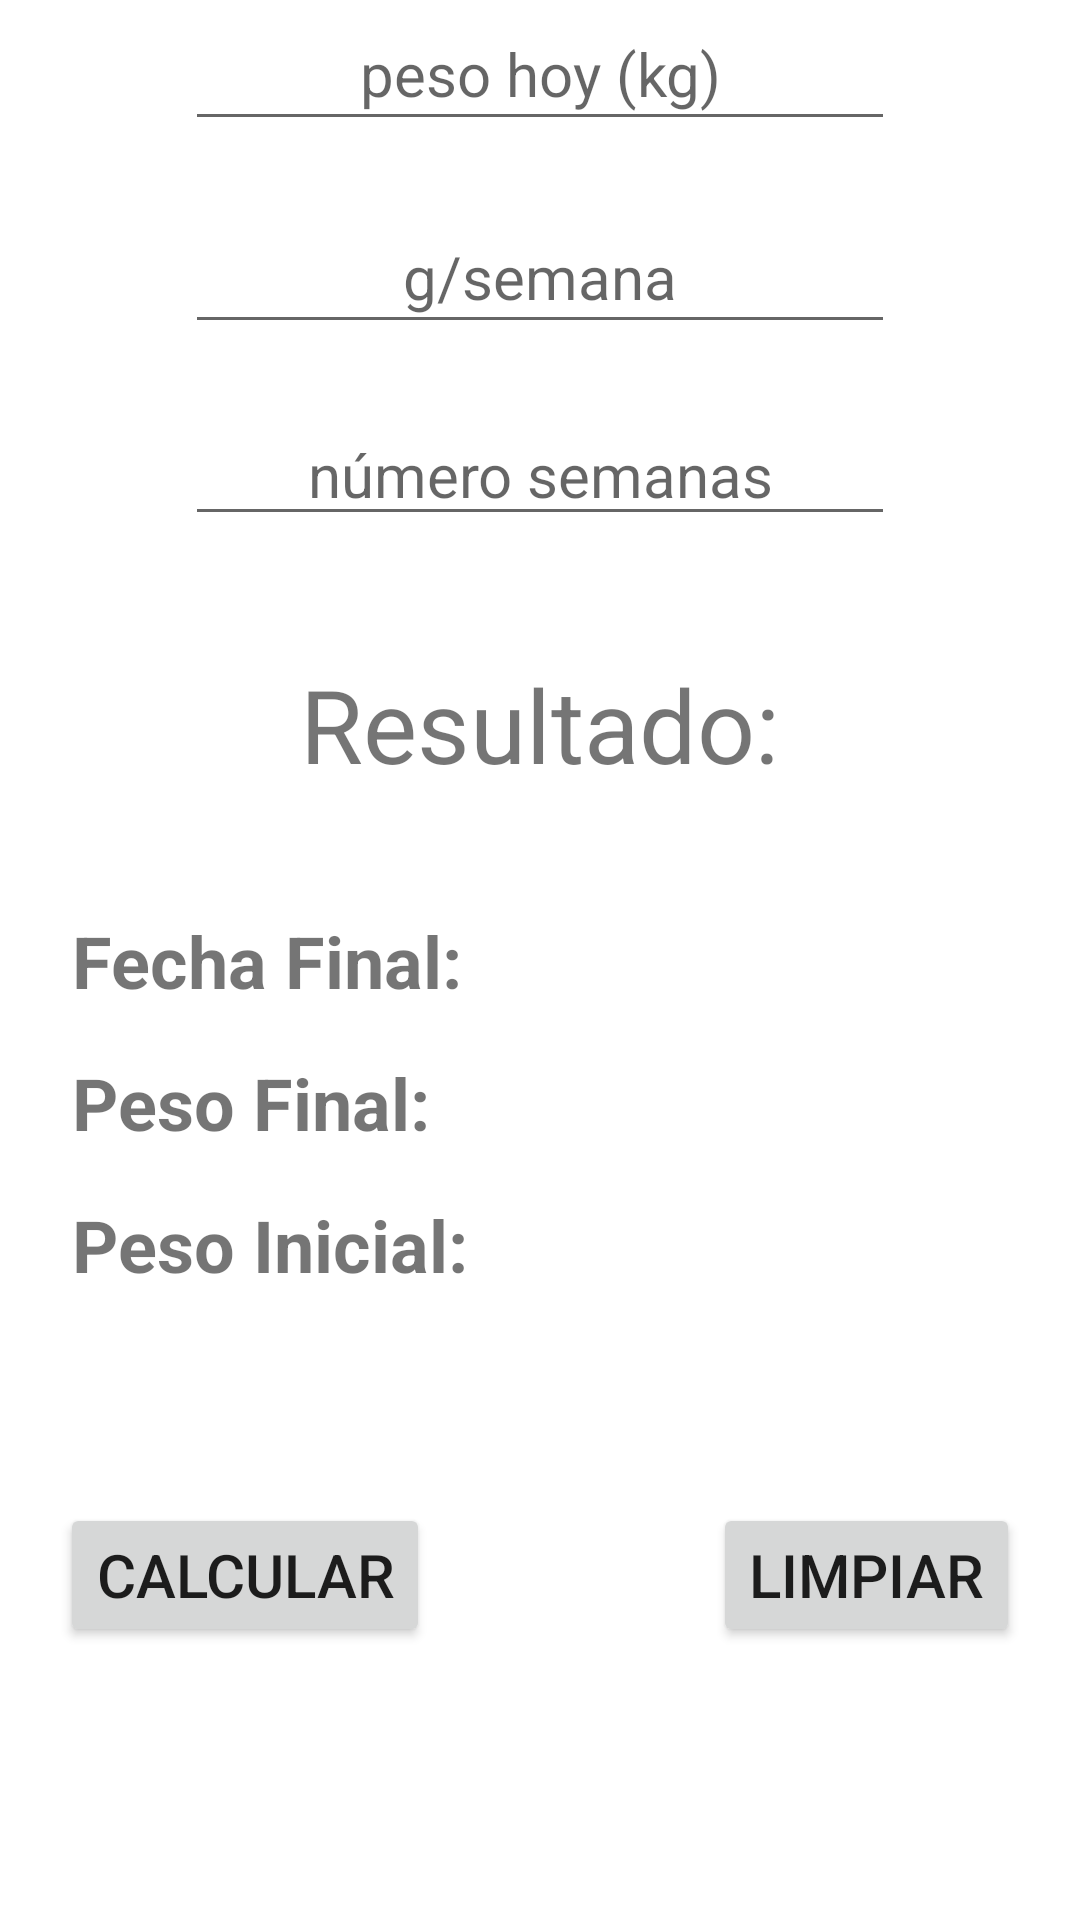

Produce the Android XML layout that renders to this screen, including the resource entries it uses.
<!-- AndroidManifest.xml: application theme Theme.WeightTendence -->
<!-- res/layout/activity_main.xml -->
<?xml version="1.0" encoding="utf-8"?>
<androidx.constraintlayout.widget.ConstraintLayout xmlns:android="http://schemas.android.com/apk/res/android"
    xmlns:app="http://schemas.android.com/apk/res-auto"
    xmlns:tools="http://schemas.android.com/tools"
    android:layout_width="match_parent"
    android:layout_height="match_parent"
    android:orientation="vertical"
    tools:context=".MainActivity">

    <EditText
        android:id="@+id/todayWeight"
        android:layout_width="wrap_content"
        android:layout_height="48dp"
        android:layout_marginBottom="20dp"
        android:ems="10"
        android:hint="peso hoy (kg)"
        android:inputType="numberDecimal"
        android:textAlignment="center"
        android:textSize="20sp"
        app:layout_constraintBottom_toTopOf="@+id/gPerWeek"
        app:layout_constraintEnd_toEndOf="parent"
        app:layout_constraintStart_toStartOf="parent" />

    <EditText
        android:id="@+id/gPerWeek"
        android:layout_width="wrap_content"
        android:layout_height="48dp"
        android:layout_marginBottom="20dp"
        android:ems="10"
        android:hint="g/semana"
        android:inputType="numberDecimal"
        android:textAlignment="center"
        android:textSize="20sp"
        app:layout_constraintBottom_toTopOf="@+id/numberWeeks"
        app:layout_constraintEnd_toEndOf="parent"
        app:layout_constraintStart_toStartOf="parent" />

    <EditText
        android:id="@+id/numberWeeks"
        android:layout_width="wrap_content"
        android:layout_height="wrap_content"
        android:layout_marginBottom="40dp"
        android:ems="10"
        android:hint="número semanas"
        android:inputType="number"
        android:textAlignment="center"
        android:textSize="20sp"
        app:layout_constraintBottom_toTopOf="@+id/result"
        app:layout_constraintEnd_toEndOf="parent"
        app:layout_constraintStart_toStartOf="parent" />

    <TextView
        android:id="@+id/result"
        android:layout_width="wrap_content"
        android:layout_height="wrap_content"
        android:layout_marginBottom="40dp"
        android:text="Resultado:"
        android:textSize="34sp"
        app:layout_constraintBottom_toTopOf="@+id/finalDate"
        app:layout_constraintEnd_toEndOf="parent"
        app:layout_constraintStart_toStartOf="parent" />

    <TextView
        android:id="@+id/textView2"
        android:layout_width="150dp"
        android:layout_height="wrap_content"
        android:layout_marginStart="24dp"
        android:text="Fecha Final:"
        android:textSize="24sp"
        android:textStyle="bold"
        app:layout_constraintBottom_toBottomOf="parent"
        app:layout_constraintStart_toStartOf="parent"
        app:layout_constraintTop_toTopOf="parent" />

    <TextView
        android:id="@+id/finalDate"
        android:layout_width="wrap_content"
        android:layout_height="wrap_content"
        android:layout_marginStart="50dp"
        android:textSize="24sp"
        android:textStyle="bold"
        app:layout_constraintBottom_toBottomOf="parent"
        app:layout_constraintStart_toEndOf="@+id/textView2"
        app:layout_constraintTop_toTopOf="parent" />

    <TextView
        android:id="@+id/finalWeight"
        android:layout_width="wrap_content"
        android:layout_height="wrap_content"
        android:layout_marginStart="50dp"
        android:layout_marginTop="15dp"
        android:textSize="24sp"
        android:textStyle="bold"
        app:layout_constraintStart_toEndOf="@+id/textView3"
        app:layout_constraintTop_toBottomOf="@+id/finalDate" />

    <TextView
        android:id="@+id/initialWeight"
        android:layout_width="wrap_content"
        android:layout_height="wrap_content"
        android:layout_marginStart="50dp"
        android:layout_marginTop="15dp"
        android:textColor="#EF0A0A"
        android:textSize="24sp"
        android:textStyle="bold"
        app:layout_constraintStart_toEndOf="@+id/textView4"
        app:layout_constraintTop_toBottomOf="@+id/finalWeight" />

    <TextView
        android:id="@+id/textView3"
        android:layout_width="150dp"
        android:layout_height="wrap_content"
        android:layout_marginStart="24dp"
        android:layout_marginTop="15dp"
        android:text="Peso Final:"
        android:textSize="24sp"
        android:textStyle="bold"
        app:layout_constraintStart_toStartOf="parent"
        app:layout_constraintTop_toBottomOf="@+id/textView2" />

    <TextView
        android:id="@+id/textView4"
        android:layout_width="150dp"
        android:layout_height="wrap_content"
        android:layout_marginStart="24dp"
        android:layout_marginTop="15dp"
        android:text="Peso Inicial:"
        android:textSize="24sp"
        android:textStyle="bold"
        app:layout_constraintStart_toStartOf="parent"
        app:layout_constraintTop_toBottomOf="@+id/textView3" />

    <Button
        android:id="@+id/save"
        android:layout_width="wrap_content"
        android:layout_height="wrap_content"
        android:layout_marginStart="20dp"
        android:layout_marginTop="70dp"
        android:text="Calcular"
        android:textSize="20sp"
        app:layout_constraintStart_toStartOf="parent"
        app:layout_constraintTop_toBottomOf="@+id/initialWeight" />

    <Button
        android:id="@+id/clear"
        android:layout_width="wrap_content"
        android:layout_height="wrap_content"
        android:layout_marginTop="70dp"
        android:layout_marginEnd="20dp"
        android:text="Limpiar"
        android:textSize="20sp"
        app:layout_constraintEnd_toEndOf="parent"
        app:layout_constraintTop_toBottomOf="@+id/initialWeight" />

    <ImageView
        android:id="@+id/configuration"
        android:layout_width="65dp"
        android:layout_height="71dp"
        android:layout_marginBottom="10dp"
        app:layout_constraintBottom_toBottomOf="parent"
        app:srcCompat="@drawable/configuracion"
        tools:layout_editor_absoluteX="20dp" />

</androidx.constraintlayout.widget.ConstraintLayout>
<!-- resources referenced by this layout -->
<resources>
  <style name="Theme.WeightTendence" parent="Theme.MaterialComponents.DayNight.DarkActionBar">
          
          <item name="colorPrimary">@color/purple_500</item>
          <item name="colorPrimaryVariant">@color/purple_700</item>
          <item name="colorOnPrimary">@color/white</item>
          
          <item name="colorSecondary">@color/teal_200</item>
          <item name="colorSecondaryVariant">@color/teal_700</item>
          <item name="colorOnSecondary">@color/black</item>
          
          <item name="android:statusBarColor" tools:targetApi="l">?attr/colorPrimaryVariant</item>
          
      </style>
  <!-- not gathered from this repository: default colours our renderer supplied (Android Studio template values) -->
  <color name="purple_500">#FF6200EE</color>
  <color name="purple_700">#FF3700B3</color>
  <color name="teal_200">#FF03DAC5</color>
  <color name="teal_700">#FF018786</color>
  <color name="black">#FF000000</color>
  <color name="white">#FFFFFFFF</color>
</resources>
